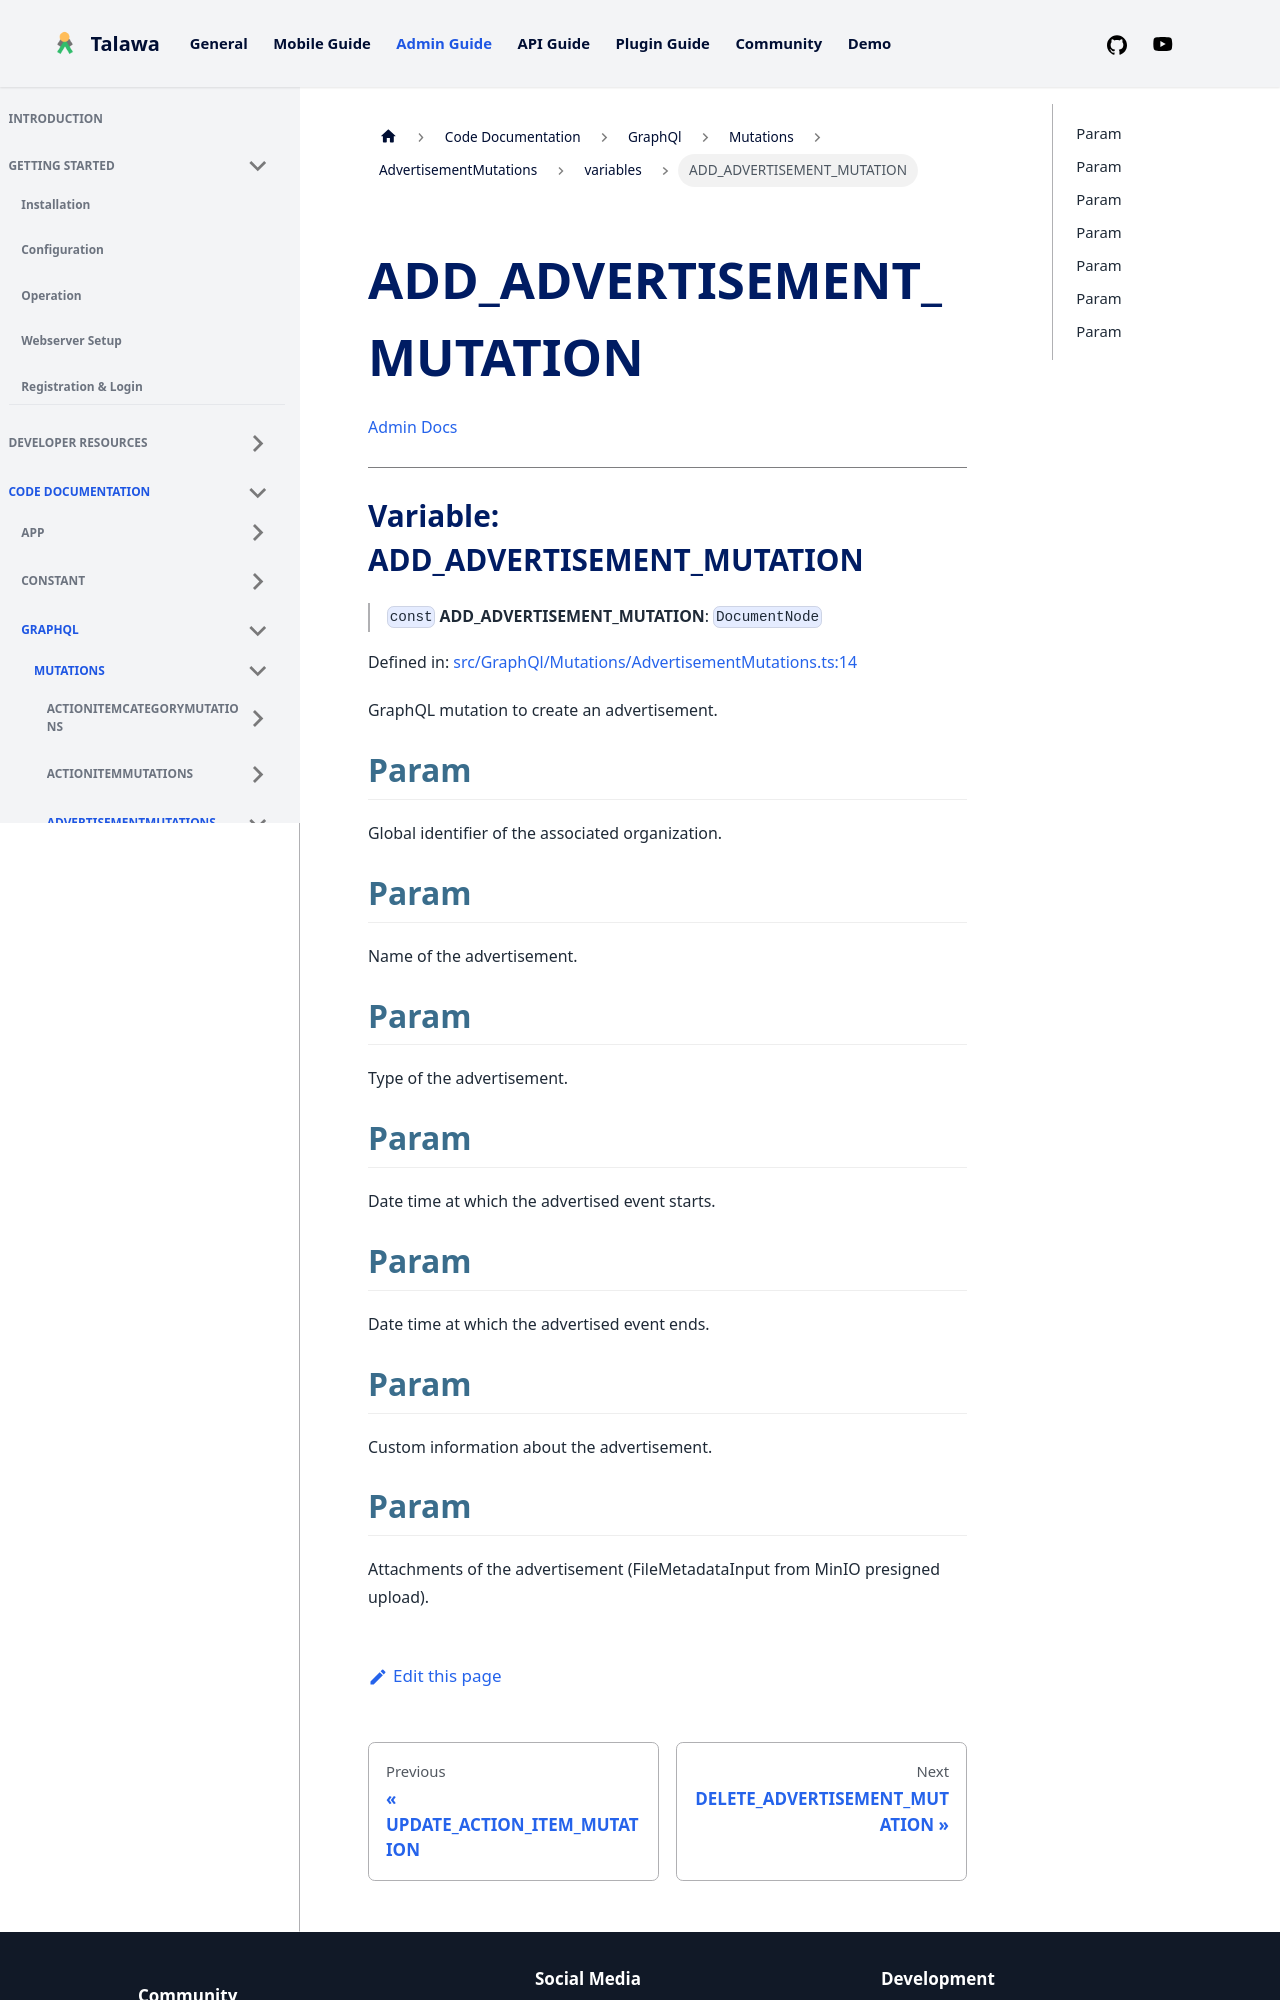

repository: PalisadoesFoundation/talawa-admin · page: docs/auto-docs/GraphQl/Mutations/AdvertisementMutations/variables/ADD_ADVERTISEMENT_MUTATION/index.html · generator: docusaurus

[Admin Docs](/)

***

# Variable: ADD\_ADVERTISEMENT\_MUTATION

> `const` **ADD\_ADVERTISEMENT\_MUTATION**: `DocumentNode`

Defined in: [src/GraphQl/Mutations/AdvertisementMutations.ts:14](https://github.com/PalisadoesFoundation/talawa-admin/blob/main/src/GraphQl/Mutations/AdvertisementMutations.ts#L14)

GraphQL mutation to create an advertisement.

## Param

Global identifier of the associated organization.

## Param

Name of the advertisement.

## Param

Type of the advertisement.

## Param

Date time at which the advertised event starts.

## Param

Date time at which the advertised event ends.

## Param

Custom information about the advertisement.
